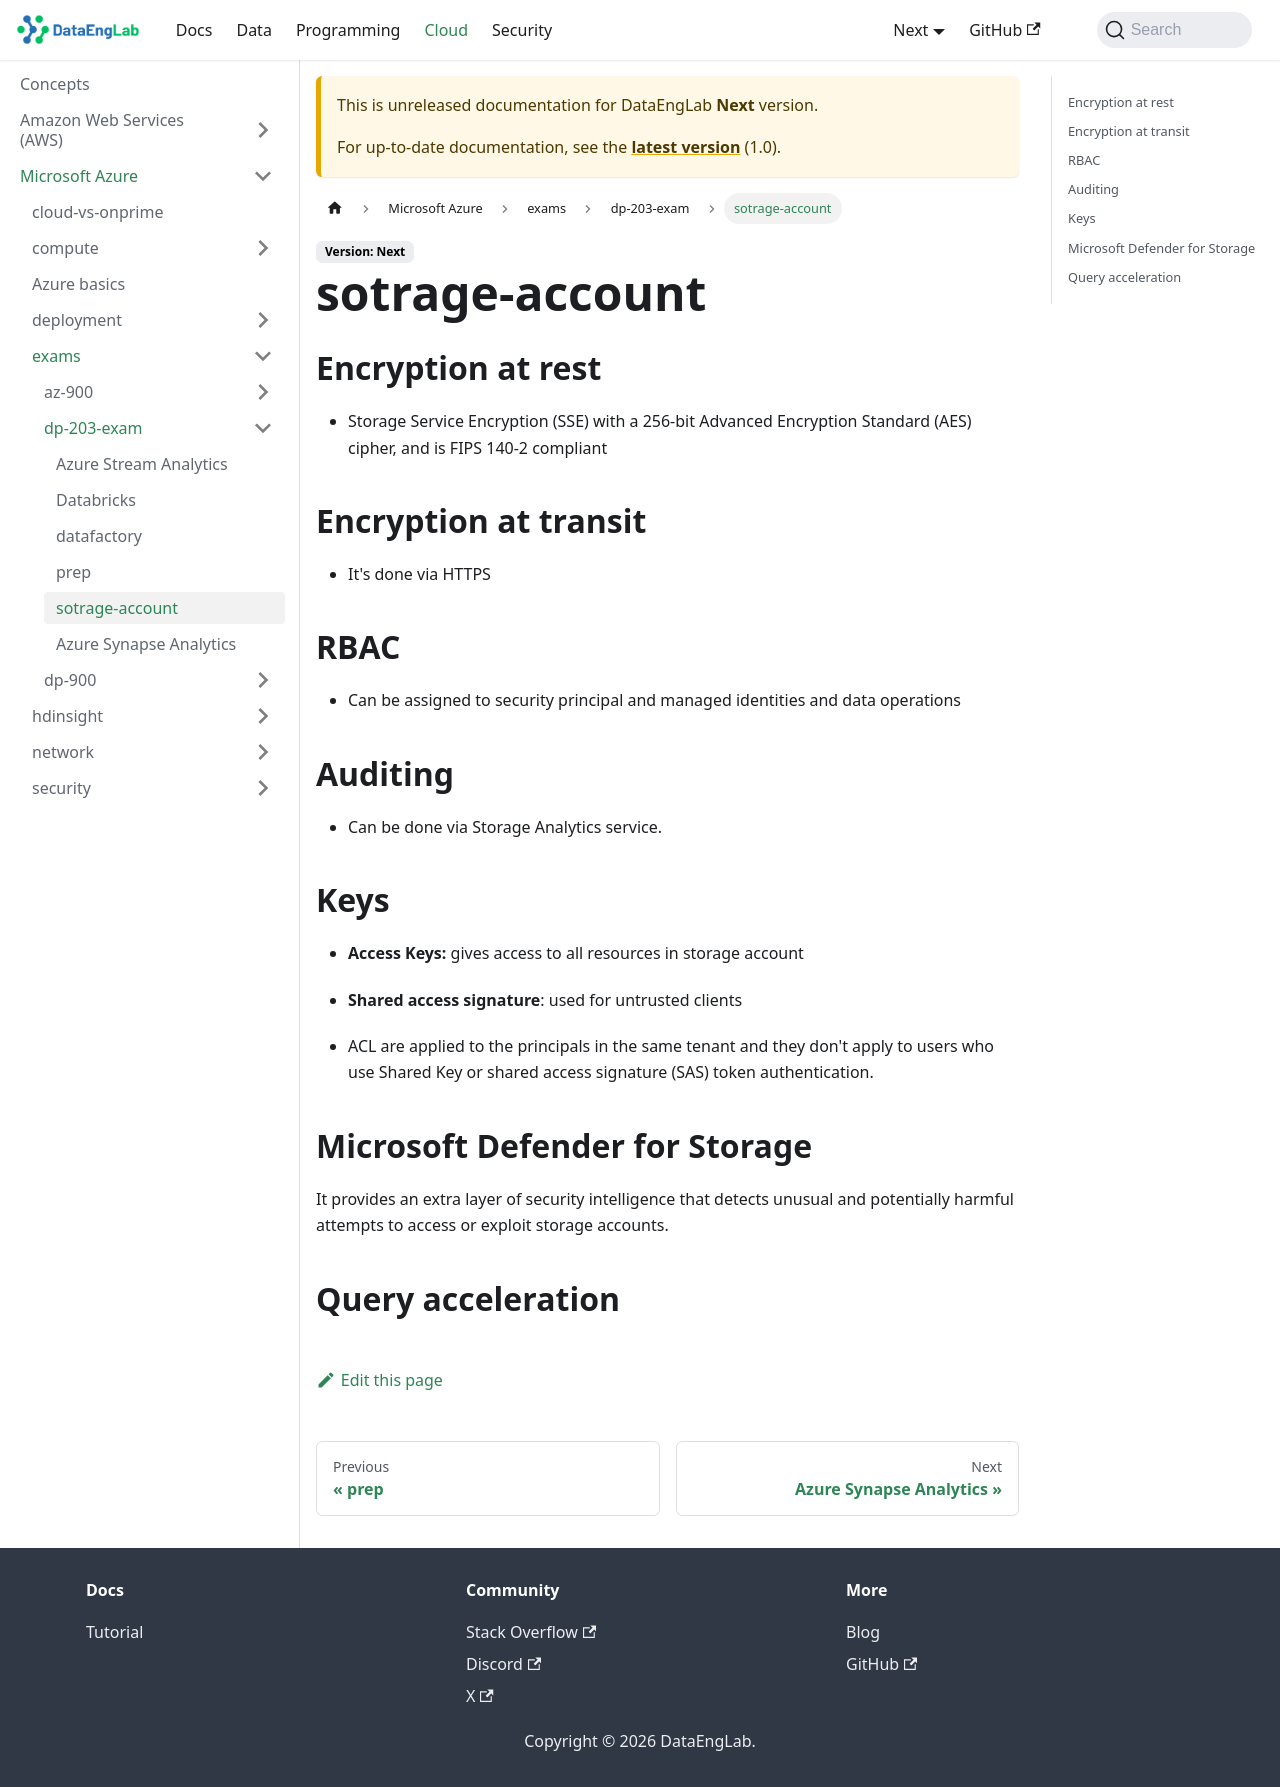

repository: Massipssa/Docs · page: docs/next/cloud/azure/exams/dp-203-exam/sotrage-account/index.html · generator: mkdocs

## Encryption at rest
- Storage Service Encryption (SSE) with a 256-bit Advanced Encryption Standard (AES) cipher, and is FIPS 140-2 compliant

## Encryption at transit 
- It's done via HTTPS

## RBAC 
- Can be assigned to security principal and managed identities and data operations 

## Auditing 
- Can be done via Storage Analytics service.

## Keys 
- **Access Keys:** gives access to all resources in storage account
- **Shared access signature**: used for untrusted clients


- ACL are applied to the principals in the same tenant and they don't apply to users who use Shared Key or shared 
access signature (SAS) token authentication.

## Microsoft Defender for Storage
It provides an extra layer of security intelligence that detects unusual and potentially harmful attempts 
to access or exploit storage accounts.

## Query acceleration 
